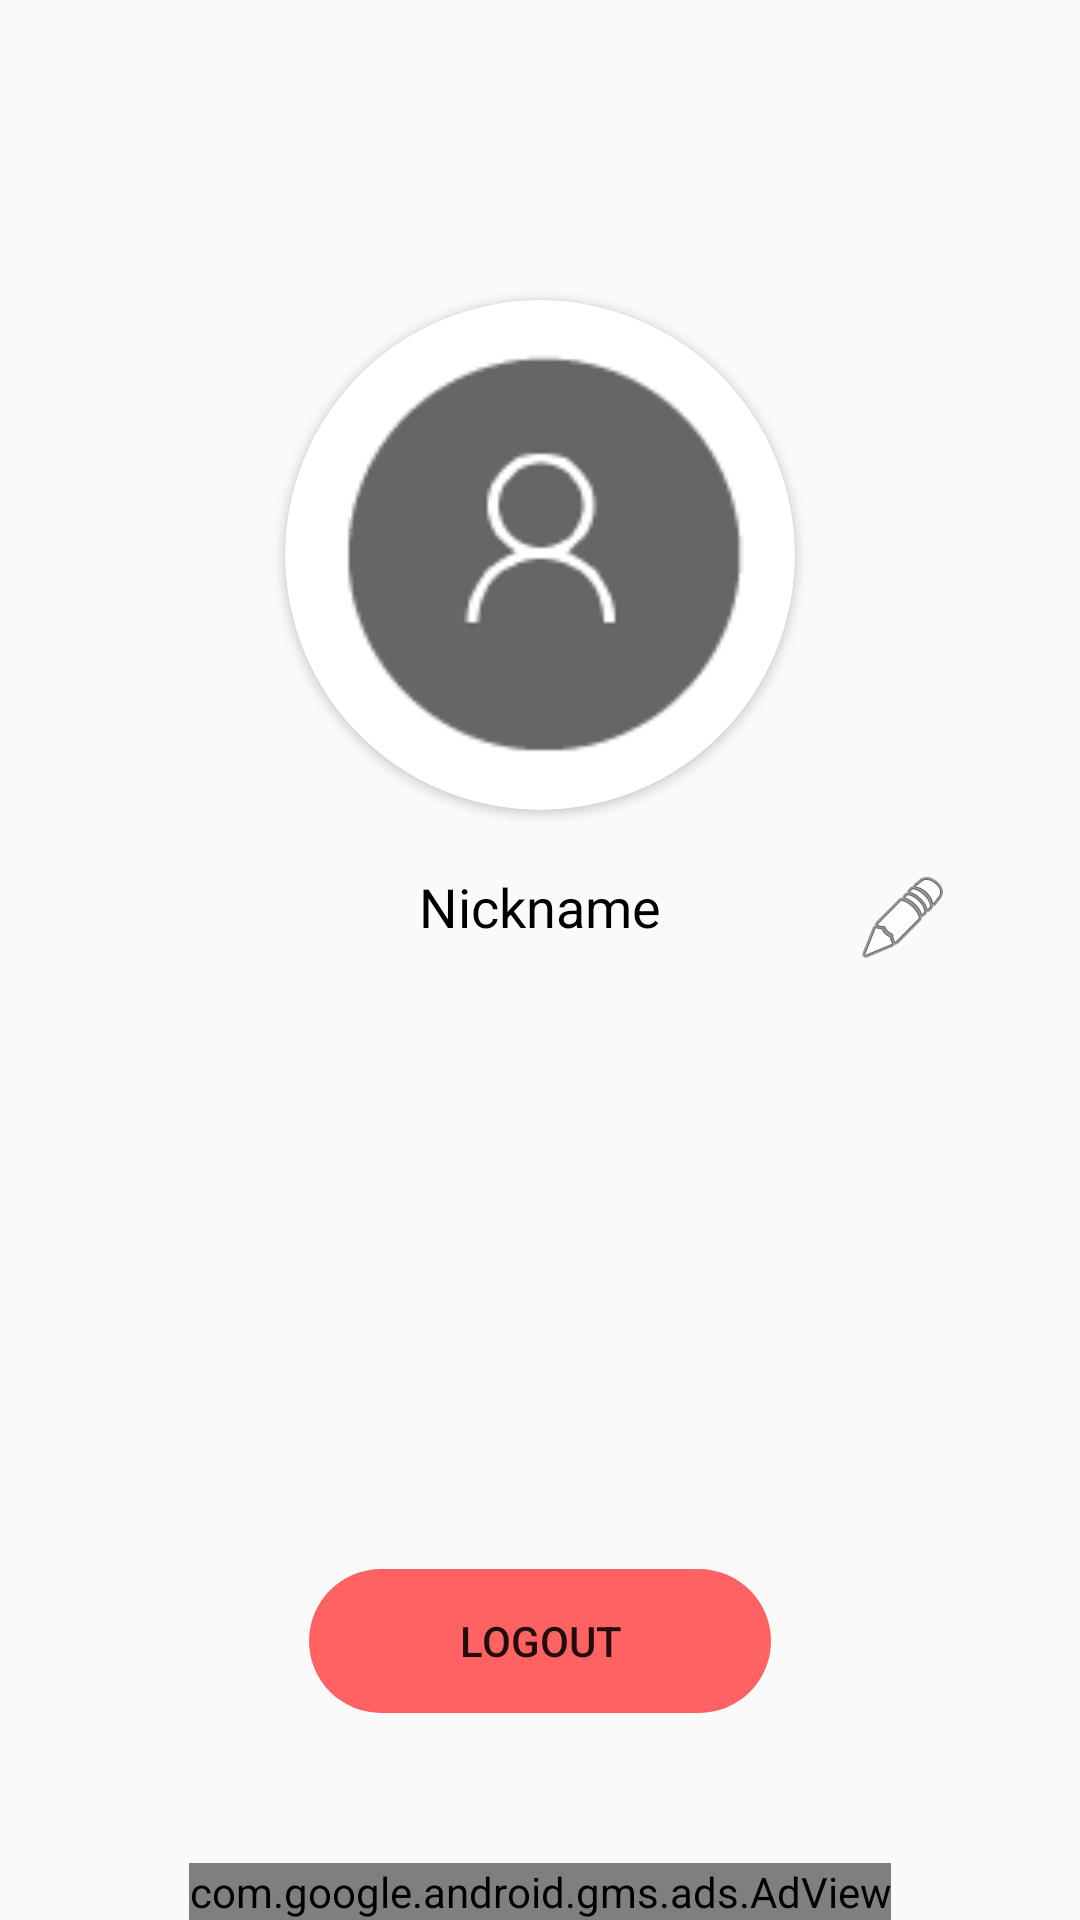

Write the Android layout XML for this screen, with the resource values it uses.
<!-- AndroidManifest.xml: application theme AppTheme -->
<!-- res/layout/activity_user.xml -->
<?xml version="1.0" encoding="utf-8"?>
<androidx.constraintlayout.widget.ConstraintLayout xmlns:android="http://schemas.android.com/apk/res/android"
    xmlns:app="http://schemas.android.com/apk/res-auto"
    xmlns:tools="http://schemas.android.com/tools"
    android:layout_width="match_parent"
    android:layout_height="match_parent"
    android:background="@drawable/fondo_usuario"
    tools:context=".Interface.user.User">

    <androidx.cardview.widget.CardView
        android:id="@+id/cardView"
        android:layout_width="170dp"
        android:layout_height="170dp"
        android:layout_marginTop="100dp"
        android:background="?android:selectableItemBackground"
        android:onClick="fotoClick"
        app:cardCornerRadius="85dp"
        app:layout_constraintEnd_toEndOf="parent"
        app:layout_constraintStart_toStartOf="parent"
        app:layout_constraintTop_toTopOf="parent">

        <ImageView
            android:id="@+id/userImageView"
            android:layout_width="match_parent"
            android:layout_height="match_parent"
            android:background="?android:selectableItemBackground"
            app:srcCompat="@drawable/user_button" />

    </androidx.cardview.widget.CardView>

    <Button
        android:id="@+id/button2"
        android:layout_width="wrap_content"
        android:layout_height="wrap_content"
        android:layout_marginBottom="50dp"
        android:background="@drawable/btn_round"
        android:backgroundTint="#FF6262"
        android:onClick="logout"
        android:paddingStart="50dp"
        android:paddingEnd="50dp"
        android:text="@string/logout"
        app:layout_constraintBottom_toTopOf="@+id/adView"
        app:layout_constraintEnd_toEndOf="parent"
        app:layout_constraintStart_toStartOf="parent" />

    <com.google.android.gms.ads.AdView
        android:id="@+id/adView"
        android:layout_width="wrap_content"
        android:layout_height="wrap_content"
        android:layout_alignParentBottom="true"
        android:layout_centerHorizontal="true"
        app:adSize="BANNER"
        app:adUnitId="ca-app-pub-5821282725257897/6084336435"
        app:layout_constraintBottom_toBottomOf="parent"
        app:layout_constraintEnd_toEndOf="parent"
        app:layout_constraintStart_toStartOf="parent" />

    <EditText
        android:id="@+id/nicknameEditText"
        android:layout_width="wrap_content"
        android:layout_height="wrap_content"
        android:layout_marginTop="20dp"
        android:background="@null"
        android:ems="10"
        android:inputType="textPersonName"
        android:selectAllOnFocus="true"
        android:text="Nickname"
        android:textAlignment="center"
        android:textColor="@android:color/black"
        app:layout_constraintEnd_toEndOf="parent"
        app:layout_constraintStart_toStartOf="parent"
        app:layout_constraintTop_toBottomOf="@+id/cardView" />

    <ImageView
        android:id="@+id/editNicknameImageView"
        android:layout_width="wrap_content"
        android:layout_height="wrap_content"
        android:onClick="onClickEdit"
        app:layout_constraintStart_toEndOf="@+id/nicknameEditText"
        app:layout_constraintTop_toTopOf="@+id/nicknameEditText"
        app:srcCompat="@android:drawable/ic_menu_edit" />

    <Button
        android:id="@+id/modMenuButton"
        android:layout_width="wrap_content"
        android:layout_height="wrap_content"
        android:layout_marginBottom="10dp"
        android:background="@drawable/btn_round"
        android:backgroundTint="@android:color/white"
        android:onClick="openModMenu"
        android:padding="10dp"
        android:text="@string/ModMenu"
        android:textColor="@android:color/black"
        android:visibility="invisible"
        app:layout_constraintBottom_toTopOf="@+id/button2"
        app:layout_constraintEnd_toEndOf="parent"
        app:layout_constraintStart_toStartOf="parent" />

    <Button
        android:id="@+id/addAdminButton"
        android:layout_width="wrap_content"
        android:layout_height="wrap_content"
        android:layout_marginBottom="10dp"
        android:background="@drawable/btn_round"
        android:backgroundTint="@android:color/white"
        android:onClick="addAdmin"
        android:padding="10dp"
        android:text="@string/AddMod"
        android:textColor="@android:color/black"
        android:visibility="invisible"
        app:layout_constraintBottom_toTopOf="@+id/modMenuButton"
        app:layout_constraintEnd_toEndOf="parent"
        app:layout_constraintStart_toStartOf="parent" />


</androidx.constraintlayout.widget.ConstraintLayout>
<!-- resources referenced by this layout -->
<resources>
  <!-- drawable btn_round (drawable) -->
  <shape xmlns:android="http://schemas.android.com/apk/res/android" android:shape="rectangle">
      <corners android:radius="50dp" />
  </shape>
  <!-- drawable user_button: png bitmap (drawable, 3180 bytes) -->
  <string name="AddMod">Add mod</string>
  <string name="ModMenu">Mod menu</string>
  <string name="logout">logout</string>
  <style name="AppTheme" parent="Theme.AppCompat.DayNight.NoActionBar">
          
          <item name="colorPrimary">@color/white</item>
          <item name="colorPrimaryDark">@color/dark</item>
          <item name="colorAccent">@color/colorAccent</item>
  
      </style>
  <color name="white">#FFFFFF</color>
  <color name="dark">#000000</color>
  <color name="colorAccent">#00B4D8</color>
</resources>
